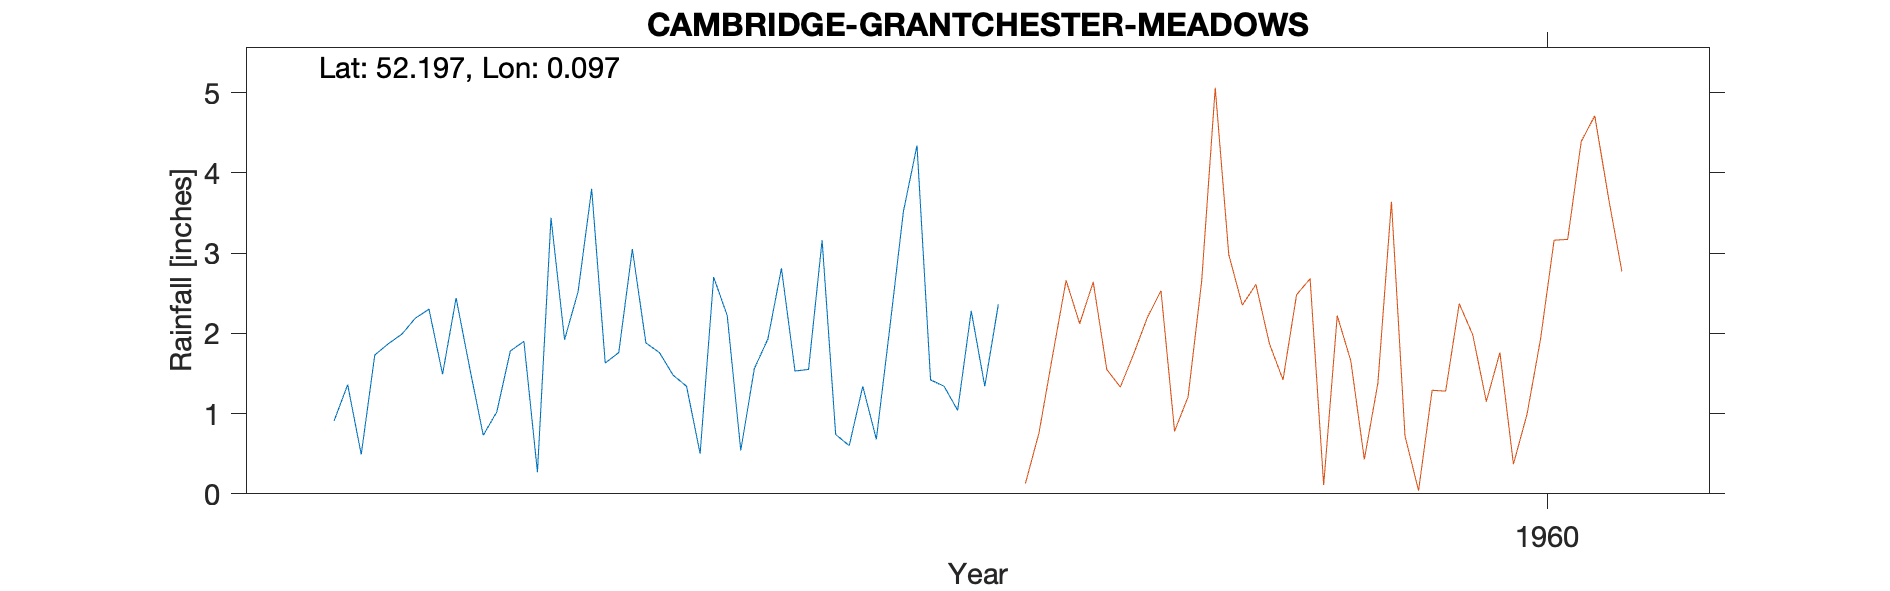

The file beside this chart, header and first rows:
CAMBRIDGE-GRANTCHESTER-MEADOWS (BARTON R…, , , , , , , , , , 
Grid ref, TL434575, Long, 0.0967, Lat, 52.2, Elevation, 35, ft, , 
Station no, 1201/5, , , , , , , , , 
, 1951, 1952, 1953, 1954, 1955, 1956, 1957, 1958, 1959, 1960
January, , , 0.91, 1.02, 1.76, 3.16, 1.34, , , 
February, , , 1.36, 1.78, 1.48, 0.74, 2.36, , , 
March, , , 0.49, 1.9, 1.34, 0.6, , , , 
April, , , 1.73, 0.27, 0.5, 1.34, , , , 
May, , , 1.87, 3.44, 2.7, 0.68, , , , 
June, , , 1.99, 1.92, 2.22, 2.08, , , , 
July, , , 2.19, 2.52, 0.54, 3.52, , , , 
August, , , 2.3, 3.8, 1.56, 4.34, , , , 
September, , , 1.49, 1.63, 1.93, 1.42, , , , 
October, , , 2.44, 1.76, 2.81, 1.34, , , , 
November, , , 1.57, 3.05, 1.53, 1.04, , , , 
December, , , 0.73, 1.88, 1.55, 2.28, , , , 
Total, , , 19.07, 24.97, 19.92, 22.54, , , , 
1957 Mar Gauge moved, , , , , , , , , , 
